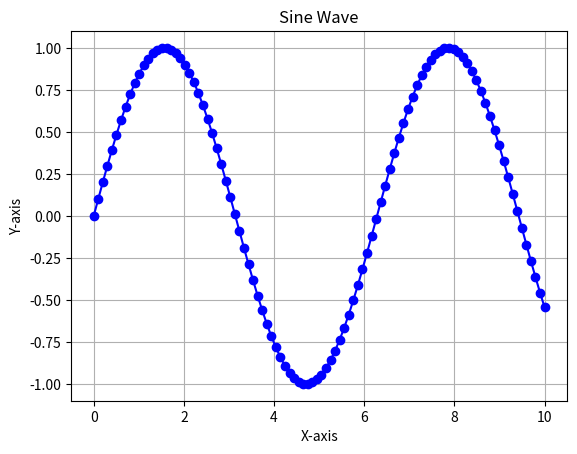

Reproduce this figure in Python.
import numpy as np
import matplotlib.pyplot as plt

# Generate data
x = np.linspace(0, 10, 100)
y = np.sin(x)

# Create line plot
plt.plot(x, y, color='b', linestyle='-', marker='o')
plt.title('Sine Wave')
plt.xlabel('X-axis')
plt.ylabel('Y-axis')
plt.grid(True)
plt.show()